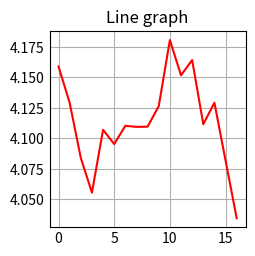

This chart was generated by the following Python code:
import matplotlib.pyplot as plt
import numpy as np

plt.style.use('_mpl-gallery')

# make data
x = []
y = [4.1590,4.1293,4.0841,4.0556,4.1071,4.0954,4.1104,4.1095,4.1097,4.1265,4.1807,4.1518,4.1643,4.1117,4.1293,4.0819,4.0346]

for i in range(len(y)):
    x.append(i)


plt.title("Line graph")
plt.plot(x, y, color="red")

plt.show()